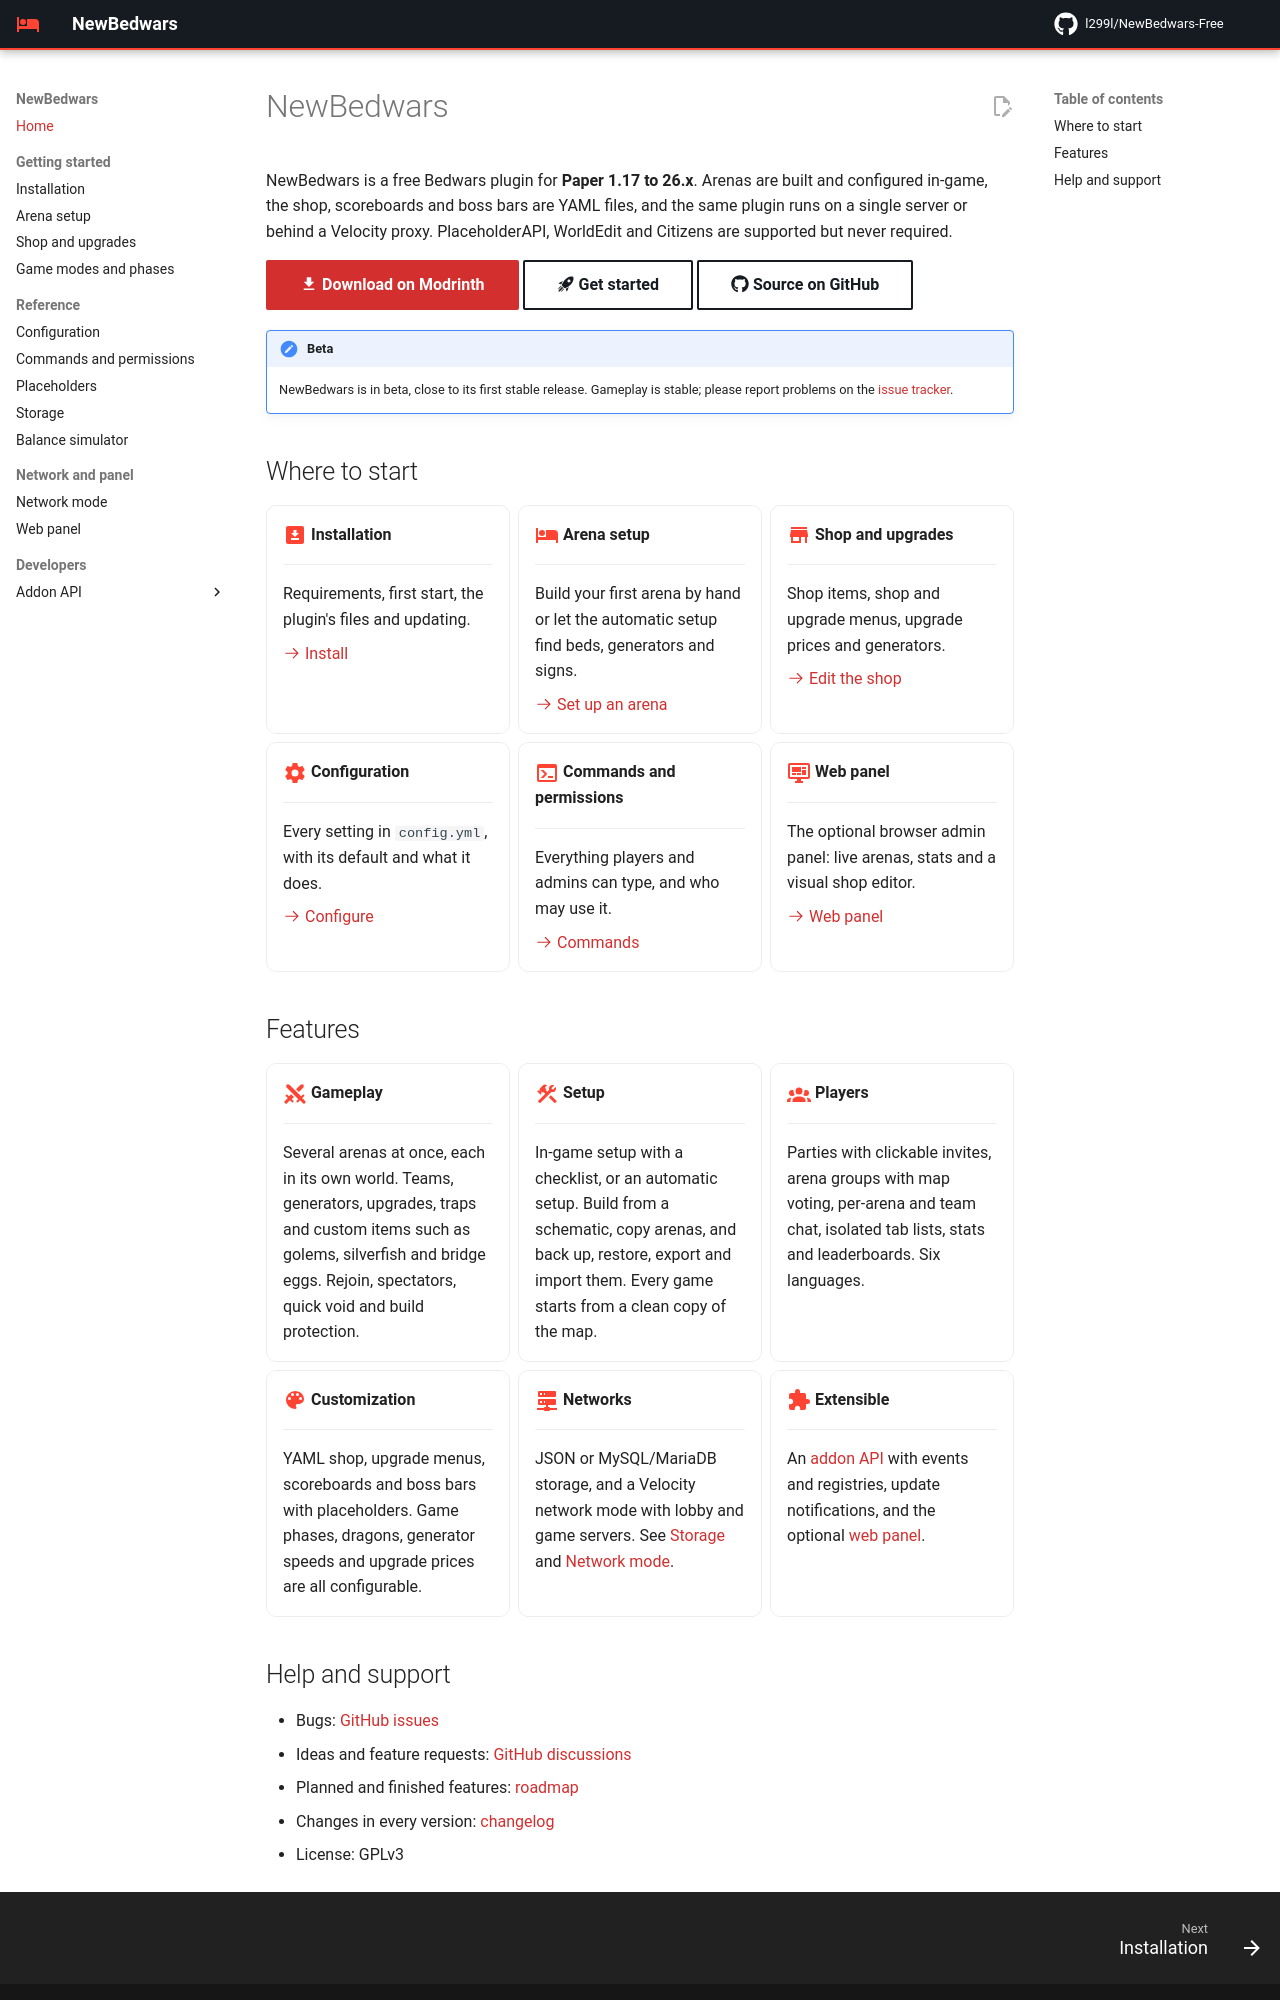

repository: l299l/NewBedwars-Free · page: index.html · generator: mkdocs

# NewBedwars

NewBedwars is a free Bedwars plugin for **Paper 1.17 to 26.x**. Arenas are built and configured in-game, the shop, scoreboards and boss bars are YAML files, and the same plugin runs on a single server or behind a Velocity proxy. PlaceholderAPI, WorldEdit and Citizens are supported but never required.

[:material-download: Download on Modrinth](https://modrinth.com/plugin/new-bedwars){ .md-button .md-button--primary }
[:material-rocket-launch: Get started](installation.md){ .md-button }
[:fontawesome-brands-github: Source on GitHub](https://github.com/l299l/NewBedwars-Free){ .md-button }

!!! note "Beta"
    NewBedwars is in beta, close to its first stable release. Gameplay is stable; please report problems on the [issue tracker](https://github.com/l299l/NewBedwars-Free/issues).

## Where to start

<div class="grid cards" markdown>

-   :material-download-box:{ .lg .middle } **Installation**

    ---

    Requirements, first start, the plugin's files and updating.

    [:octicons-arrow-right-24: Install](installation.md)

-   :material-bed:{ .lg .middle } **Arena setup**

    ---

    Build your first arena by hand or let the automatic setup find beds, generators and signs.

    [:octicons-arrow-right-24: Set up an arena](arena-setup.md)

-   :material-store:{ .lg .middle } **Shop and upgrades**

    ---

    Shop items, shop and upgrade menus, upgrade prices and generators.

    [:octicons-arrow-right-24: Edit the shop](shop-and-upgrades.md)

-   :material-cog:{ .lg .middle } **Configuration**

    ---

    Every setting in `config.yml`, with its default and what it does.

    [:octicons-arrow-right-24: Configure](configuration.md)

-   :material-console:{ .lg .middle } **Commands and permissions**

    ---

    Everything players and admins can type, and who may use it.

    [:octicons-arrow-right-24: Commands](commands.md)

-   :material-monitor-dashboard:{ .lg .middle } **Web panel**

    ---

    The optional browser admin panel: live arenas, stats and a visual shop editor.

    [:octicons-arrow-right-24: Web panel](panel.md)

</div>

## Features

<div class="grid cards" markdown>

-   :material-sword-cross:{ .lg .middle } **Gameplay**

    ---

    Several arenas at once, each in its own world. Teams, generators, upgrades, traps and custom items such as golems, silverfish and bridge eggs. Rejoin, spectators, quick void and build protection.

-   :material-hammer-wrench:{ .lg .middle } **Setup**

    ---

    In-game setup with a checklist, or an automatic setup. Build from a schematic, copy arenas, and back up, restore, export and import them. Every game starts from a clean copy of the map.

-   :material-account-group:{ .lg .middle } **Players**

    ---

    Parties with clickable invites, arena groups with map voting, per-arena and team chat, isolated tab lists, stats and leaderboards. Six languages.

-   :material-palette:{ .lg .middle } **Customization**

    ---

    YAML shop, upgrade menus, scoreboards and boss bars with placeholders. Game phases, dragons, generator speeds and upgrade prices are all configurable.

-   :material-server-network:{ .lg .middle } **Networks**

    ---

    JSON or MySQL/MariaDB storage, and a Velocity network mode with lobby and game servers. See [Storage](storage.md) and [Network mode](network.md).

-   :material-puzzle:{ .lg .middle } **Extensible**

    ---

    An [addon API](api/index.md) with events and registries, update notifications, and the optional [web panel](panel.md).

</div>
